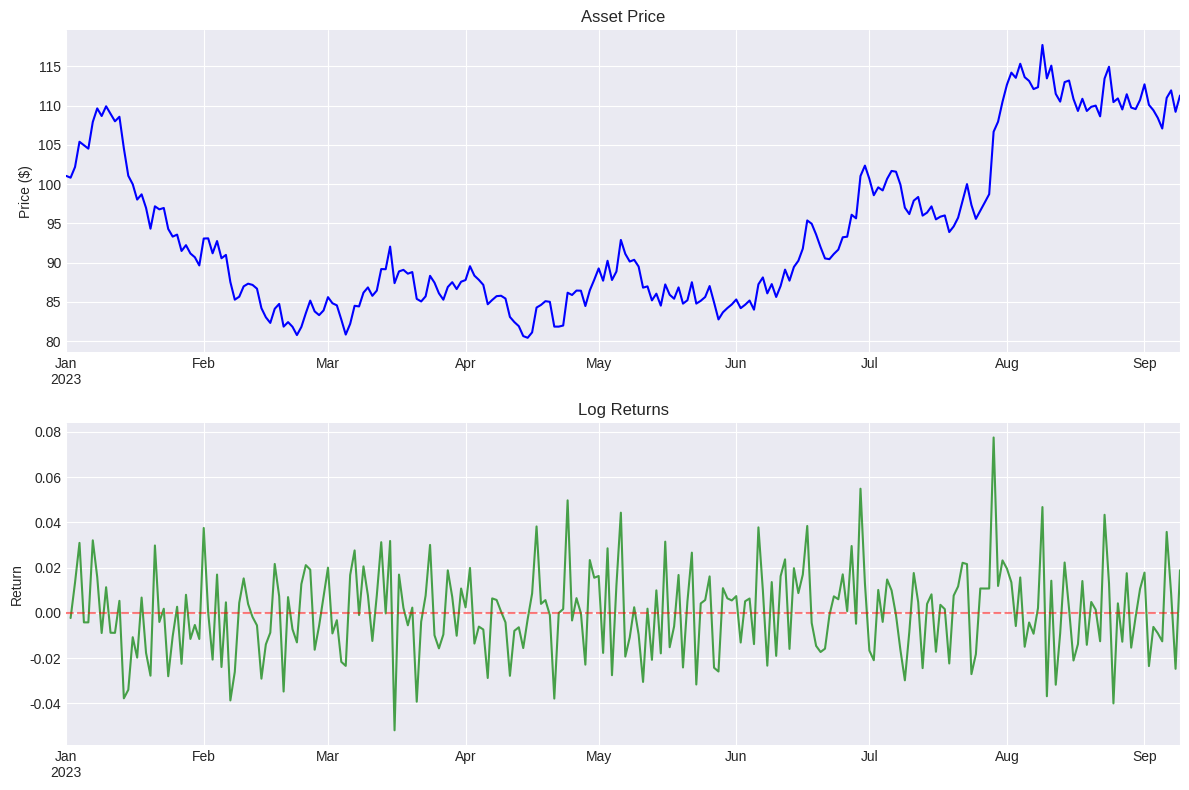
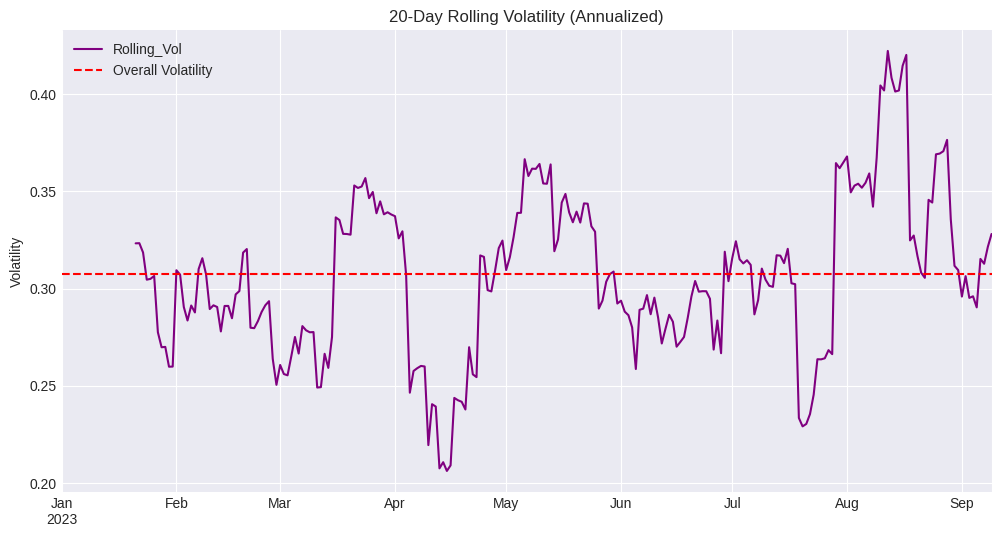
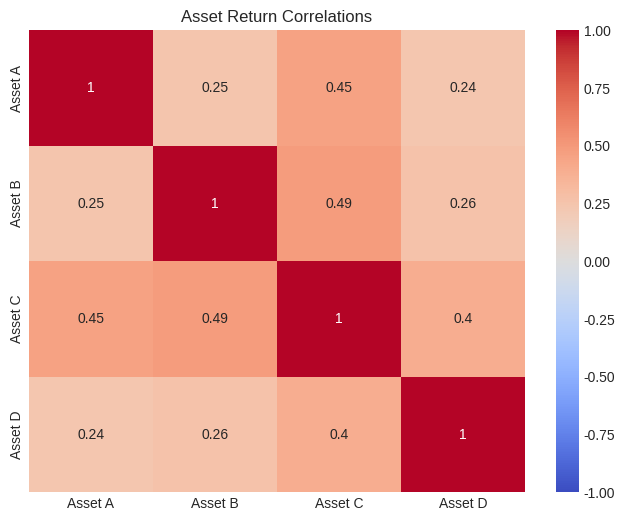
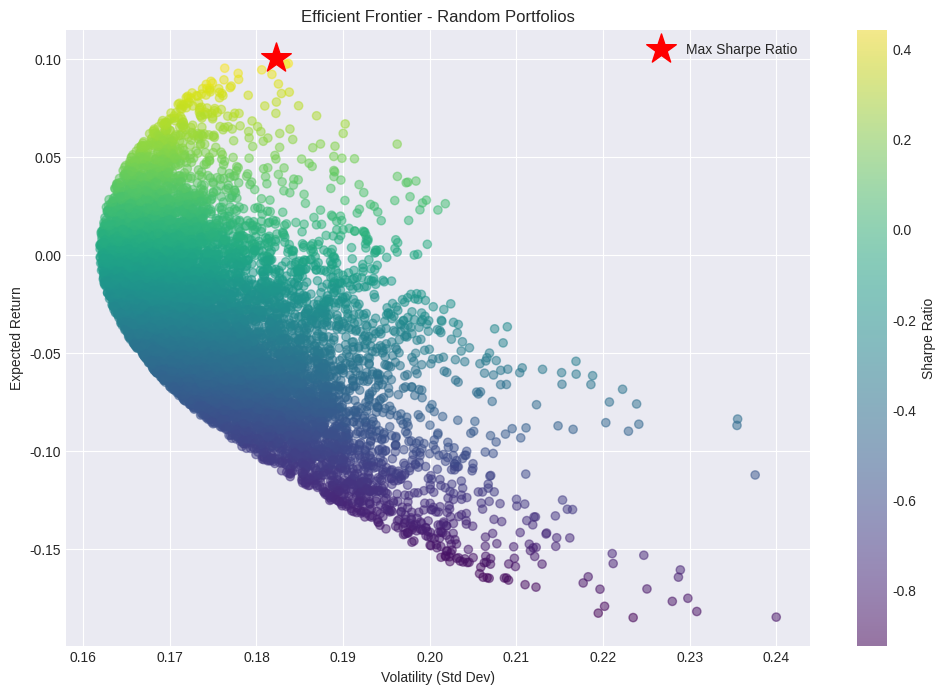
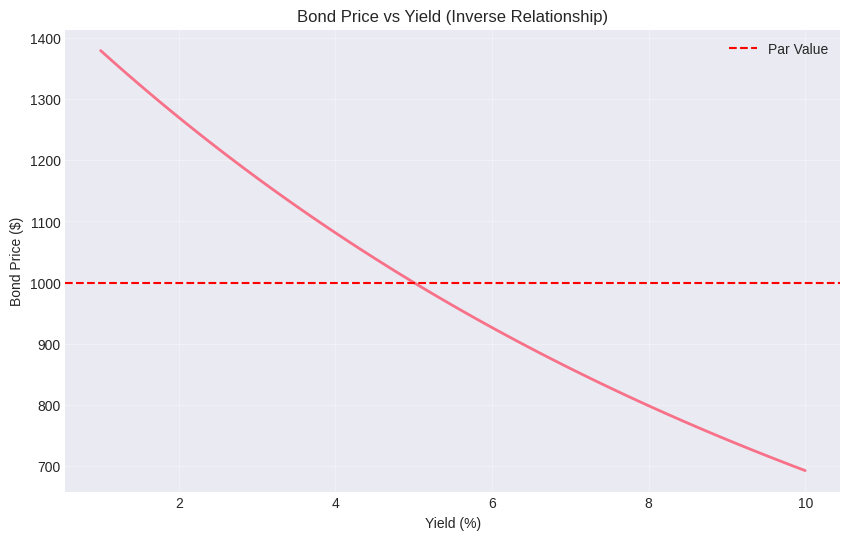
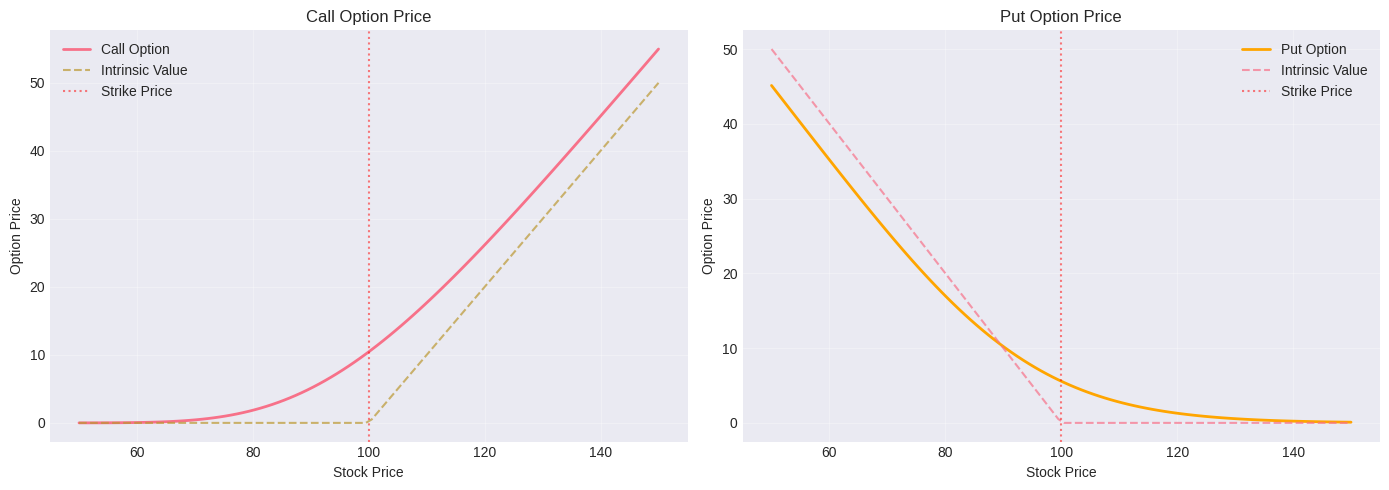
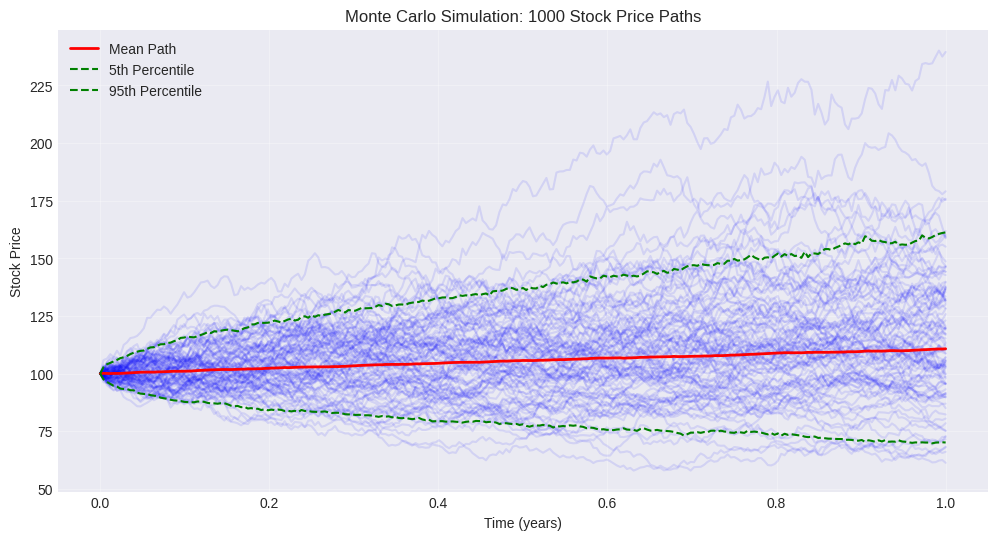
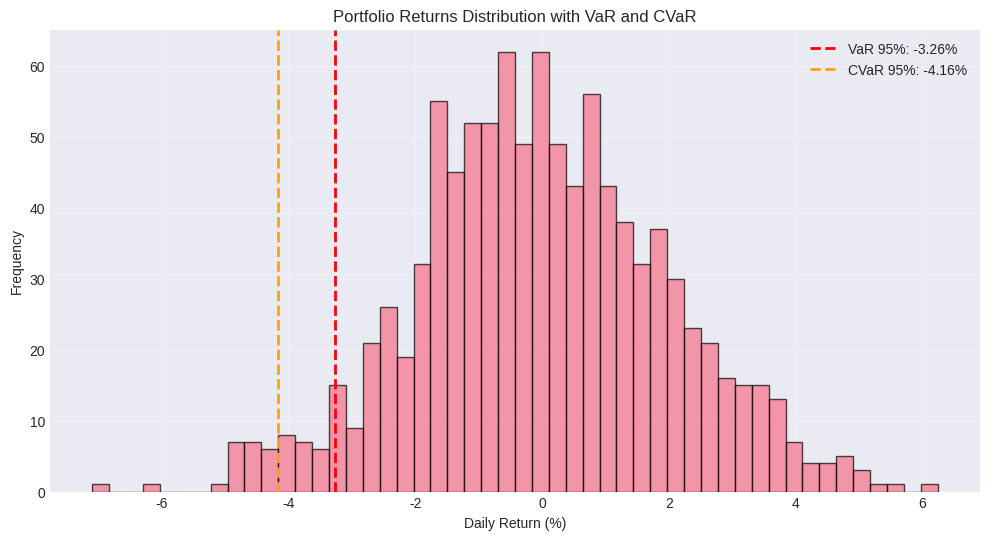

Write the Python code that produced these figures, in order.
# Import necessary libraries
import numpy as np
import pandas as pd
import matplotlib.pyplot as plt
from scipy import stats
from scipy.optimize import minimize
import seaborn as sns

# Set style for better-looking plots
plt.style.use('seaborn-v0_8-darkgrid')
sns.set_palette("husl")

# Set random seed for reproducibility
np.random.seed(42)

def present_value(future_value, rate, periods):
    """Calculate present value of a future cash flow."""
    return future_value / (1 + rate) ** periods

def future_value(present_value, rate, periods):
    """Calculate future value of a present cash flow."""
    return present_value * (1 + rate) ** periods

# Example: What is $1000 in 5 years worth today at 5% discount rate?
pv = present_value(1000, 0.05, 5)
print(f"Present Value: ${pv:.2f}")

# Example: What will $1000 be worth in 5 years at 5% interest?
fv = future_value(1000, 0.05, 5)
print(f"Future Value: ${fv:.2f}")

def npv(cash_flows, discount_rate):
    """Calculate Net Present Value of a series of cash flows."""
    return sum([cf / (1 + discount_rate) ** t for t, cf in enumerate(cash_flows)])

# Example: Investment of -$10,000 with returns over 5 years
cash_flows = [-10000, 3000, 3500, 4000, 4500, 5000]
discount_rate = 0.08

npv_value = npv(cash_flows, discount_rate)
print(f"NPV: ${npv_value:.2f}")
print(f"Investment is {'profitable' if npv_value > 0 else 'not profitable'}")

# Generate sample price data
dates = pd.date_range('2023-01-01', periods=252, freq='D')
prices = 100 * np.exp(np.cumsum(np.random.normal(0.0005, 0.02, 252)))

df = pd.DataFrame({'Price': prices}, index=dates)

# Calculate returns
df['Simple_Return'] = df['Price'].pct_change()
df['Log_Return'] = np.log(df['Price'] / df['Price'].shift(1))

# Display statistics
print("Return Statistics:")
print(df[['Simple_Return', 'Log_Return']].describe())

# Plot price and returns
fig, axes = plt.subplots(2, 1, figsize=(12, 8))

df['Price'].plot(ax=axes[0], title='Asset Price', color='blue')
axes[0].set_ylabel('Price ($)')

df['Log_Return'].plot(ax=axes[1], title='Log Returns', color='green', alpha=0.7)
axes[1].set_ylabel('Return')
axes[1].axhline(y=0, color='r', linestyle='--', alpha=0.5)

plt.tight_layout()
plt.show()

# Calculate volatility
daily_volatility = df['Log_Return'].std()
annual_volatility = daily_volatility * np.sqrt(252)  # Annualized

print(f"Daily Volatility: {daily_volatility:.4f} ({daily_volatility*100:.2f}%)")
print(f"Annualized Volatility: {annual_volatility:.4f} ({annual_volatility*100:.2f}%)")

# Rolling volatility
df['Rolling_Vol'] = df['Log_Return'].rolling(window=20).std() * np.sqrt(252)

plt.figure(figsize=(12, 6))
df['Rolling_Vol'].plot(title='20-Day Rolling Volatility (Annualized)', color='purple')
plt.ylabel('Volatility')
plt.axhline(y=annual_volatility, color='r', linestyle='--', label='Overall Volatility')
plt.legend()
plt.show()

def sharpe_ratio(returns, risk_free_rate=0.02):
    """Calculate annualized Sharpe ratio."""
    excess_returns = returns - risk_free_rate/252
    return np.sqrt(252) * excess_returns.mean() / returns.std()

sr = sharpe_ratio(df['Log_Return'].dropna())
print(f"Sharpe Ratio: {sr:.4f}")

# Generate returns for multiple assets
n_assets = 4
n_periods = 252

# Simulate correlated asset returns
mean_returns = np.array([0.08, 0.12, 0.10, 0.15]) / 252  # Daily returns
cov_matrix = np.array([
    [0.04, 0.01, 0.02, 0.015],
    [0.01, 0.06, 0.025, 0.02],
    [0.02, 0.025, 0.05, 0.03],
    [0.015, 0.02, 0.03, 0.08]
]) / 252  # Daily covariance

returns = np.random.multivariate_normal(mean_returns, cov_matrix, n_periods)
returns_df = pd.DataFrame(returns, columns=['Asset A', 'Asset B', 'Asset C', 'Asset D'])

# Calculate correlation matrix
correlation_matrix = returns_df.corr()

print("Correlation Matrix:")
print(correlation_matrix)

# Visualize correlation
plt.figure(figsize=(8, 6))
sns.heatmap(correlation_matrix, annot=True, cmap='coolwarm', center=0, vmin=-1, vmax=1)
plt.title('Asset Return Correlations')
plt.show()

def portfolio_performance(weights, returns):
    """Calculate portfolio return and volatility."""
    portfolio_return = np.sum(returns.mean() * weights) * 252
    portfolio_std = np.sqrt(np.dot(weights.T, np.dot(returns.cov() * 252, weights)))
    return portfolio_return, portfolio_std

# Simulate random portfolios
n_portfolios = 10000
results = np.zeros((3, n_portfolios))

for i in range(n_portfolios):
    weights = np.random.random(n_assets)
    weights /= np.sum(weights)
    
    portfolio_return, portfolio_std = portfolio_performance(weights, returns_df)
    
    results[0, i] = portfolio_return
    results[1, i] = portfolio_std
    results[2, i] = (portfolio_return - 0.02) / portfolio_std  # Sharpe ratio

# Plot efficient frontier
plt.figure(figsize=(12, 8))
plt.scatter(results[1, :], results[0, :], c=results[2, :], cmap='viridis', alpha=0.5)
plt.colorbar(label='Sharpe Ratio')
plt.xlabel('Volatility (Std Dev)')
plt.ylabel('Expected Return')
plt.title('Efficient Frontier - Random Portfolios')

# Mark maximum Sharpe ratio portfolio
max_sharpe_idx = np.argmax(results[2, :])
plt.scatter(results[1, max_sharpe_idx], results[0, max_sharpe_idx], 
           marker='*', color='red', s=500, label='Max Sharpe Ratio')
plt.legend()
plt.show()

print(f"Maximum Sharpe Ratio: {results[2, max_sharpe_idx]:.4f}")
print(f"Return: {results[0, max_sharpe_idx]:.4f}")
print(f"Volatility: {results[1, max_sharpe_idx]:.4f}")

def zero_coupon_bond_price(face_value, yield_rate, time_to_maturity):
    """Calculate price of a zero-coupon bond."""
    return face_value / (1 + yield_rate) ** time_to_maturity

# Example
face_value = 1000
yield_rate = 0.05
time_to_maturity = 10

price = zero_coupon_bond_price(face_value, yield_rate, time_to_maturity)
print(f"Zero-Coupon Bond Price: ${price:.2f}")

def coupon_bond_price(face_value, coupon_rate, yield_rate, periods):
    """Calculate price of a coupon-paying bond."""
    coupon = face_value * coupon_rate
    price = sum([coupon / (1 + yield_rate) ** t for t in range(1, periods + 1)])
    price += face_value / (1 + yield_rate) ** periods
    return price

# Example: 5% coupon bond, 4% yield, 10 years
bond_price = coupon_bond_price(1000, 0.05, 0.04, 10)
print(f"Coupon Bond Price: ${bond_price:.2f}")

# Visualize bond price vs yield relationship
yields = np.linspace(0.01, 0.10, 100)
prices = [coupon_bond_price(1000, 0.05, y, 10) for y in yields]

plt.figure(figsize=(10, 6))
plt.plot(yields * 100, prices, linewidth=2)
plt.xlabel('Yield (%)')
plt.ylabel('Bond Price ($)')
plt.title('Bond Price vs Yield (Inverse Relationship)')
plt.grid(True, alpha=0.3)
plt.axhline(y=1000, color='r', linestyle='--', label='Par Value')
plt.legend()
plt.show()

def bond_duration(face_value, coupon_rate, yield_rate, periods):
    """Calculate Macaulay and Modified duration."""
    coupon = face_value * coupon_rate
    
    # Calculate bond price and weighted cash flows
    price = 0
    weighted_cf = 0
    
    for t in range(1, periods + 1):
        pv_coupon = coupon / (1 + yield_rate) ** t
        price += pv_coupon
        weighted_cf += t * pv_coupon
    
    pv_principal = face_value / (1 + yield_rate) ** periods
    price += pv_principal
    weighted_cf += periods * pv_principal
    
    macaulay_duration = weighted_cf / price
    modified_duration = macaulay_duration / (1 + yield_rate)
    
    return macaulay_duration, modified_duration

mac_dur, mod_dur = bond_duration(1000, 0.05, 0.04, 10)
print(f"Macaulay Duration: {mac_dur:.4f} years")
print(f"Modified Duration: {mod_dur:.4f}")

def black_scholes(S, K, T, r, sigma, option_type='call'):
    """
    Calculate Black-Scholes option price.
    
    Parameters:
    S: Current stock price
    K: Strike price
    T: Time to maturity (years)
    r: Risk-free rate
    sigma: Volatility
    option_type: 'call' or 'put'
    """
    d1 = (np.log(S / K) + (r + 0.5 * sigma ** 2) * T) / (sigma * np.sqrt(T))
    d2 = d1 - sigma * np.sqrt(T)
    
    if option_type == 'call':
        price = S * stats.norm.cdf(d1) - K * np.exp(-r * T) * stats.norm.cdf(d2)
    else:
        price = K * np.exp(-r * T) * stats.norm.cdf(-d2) - S * stats.norm.cdf(-d1)
    
    return price

# Example
S = 100  # Current stock price
K = 100  # Strike price
T = 1    # 1 year to maturity
r = 0.05 # 5% risk-free rate
sigma = 0.2  # 20% volatility

call_price = black_scholes(S, K, T, r, sigma, 'call')
put_price = black_scholes(S, K, T, r, sigma, 'put')

print(f"Call Option Price: ${call_price:.2f}")
print(f"Put Option Price: ${put_price:.2f}")
print(f"Put-Call Parity Check: {call_price - put_price:.4f} vs {S - K * np.exp(-r * T):.4f}")

# Visualize option prices vs stock price
stock_prices = np.linspace(50, 150, 100)
call_prices = [black_scholes(s, K, T, r, sigma, 'call') for s in stock_prices]
put_prices = [black_scholes(s, K, T, r, sigma, 'put') for s in stock_prices]

fig, (ax1, ax2) = plt.subplots(1, 2, figsize=(14, 5))

# Call option
ax1.plot(stock_prices, call_prices, label='Call Option', linewidth=2)
ax1.plot(stock_prices, np.maximum(stock_prices - K, 0), 
         label='Intrinsic Value', linestyle='--', alpha=0.7)
ax1.axvline(x=K, color='r', linestyle=':', alpha=0.5, label='Strike Price')
ax1.set_xlabel('Stock Price')
ax1.set_ylabel('Option Price')
ax1.set_title('Call Option Price')
ax1.legend()
ax1.grid(True, alpha=0.3)

# Put option
ax2.plot(stock_prices, put_prices, label='Put Option', linewidth=2, color='orange')
ax2.plot(stock_prices, np.maximum(K - stock_prices, 0), 
         label='Intrinsic Value', linestyle='--', alpha=0.7)
ax2.axvline(x=K, color='r', linestyle=':', alpha=0.5, label='Strike Price')
ax2.set_xlabel('Stock Price')
ax2.set_ylabel('Option Price')
ax2.set_title('Put Option Price')
ax2.legend()
ax2.grid(True, alpha=0.3)

plt.tight_layout()
plt.show()

def simulate_gbm(S0, mu, sigma, T, n_steps, n_simulations):
    """
    Simulate stock price paths using Geometric Brownian Motion.
    
    Parameters:
    S0: Initial stock price
    mu: Drift (expected return)
    sigma: Volatility
    T: Time horizon (years)
    n_steps: Number of time steps
    n_simulations: Number of simulation paths
    """
    dt = T / n_steps
    paths = np.zeros((n_steps + 1, n_simulations))
    paths[0] = S0
    
    for t in range(1, n_steps + 1):
        Z = np.random.standard_normal(n_simulations)
        paths[t] = paths[t-1] * np.exp((mu - 0.5 * sigma**2) * dt + sigma * np.sqrt(dt) * Z)
    
    return paths

# Simulate stock price paths
S0 = 100
mu = 0.10  # 10% expected return
sigma = 0.25  # 25% volatility
T = 1  # 1 year
n_steps = 252
n_simulations = 1000

paths = simulate_gbm(S0, mu, sigma, T, n_steps, n_simulations)

# Plot simulations
plt.figure(figsize=(12, 6))
time = np.linspace(0, T, n_steps + 1)

# Plot a subset of paths
for i in range(min(100, n_simulations)):
    plt.plot(time, paths[:, i], alpha=0.1, color='blue')

# Plot mean path
mean_path = paths.mean(axis=1)
plt.plot(time, mean_path, color='red', linewidth=2, label='Mean Path')

# Plot confidence intervals
percentile_5 = np.percentile(paths, 5, axis=1)
percentile_95 = np.percentile(paths, 95, axis=1)
plt.plot(time, percentile_5, '--', color='green', label='5th Percentile')
plt.plot(time, percentile_95, '--', color='green', label='95th Percentile')

plt.xlabel('Time (years)')
plt.ylabel('Stock Price')
plt.title(f'Monte Carlo Simulation: {n_simulations} Stock Price Paths')
plt.legend()
plt.grid(True, alpha=0.3)
plt.show()

print(f"Final Price Statistics:")
print(f"Mean: ${paths[-1].mean():.2f}")
print(f"Std Dev: ${paths[-1].std():.2f}")
print(f"5th Percentile: ${np.percentile(paths[-1], 5):.2f}")
print(f"95th Percentile: ${np.percentile(paths[-1], 95):.2f}")

def monte_carlo_option_price(S0, K, T, r, sigma, n_simulations, option_type='call'):
    """
    Price European option using Monte Carlo simulation.
    """
    # Simulate final stock prices
    Z = np.random.standard_normal(n_simulations)
    ST = S0 * np.exp((r - 0.5 * sigma**2) * T + sigma * np.sqrt(T) * Z)
    
    # Calculate payoffs
    if option_type == 'call':
        payoffs = np.maximum(ST - K, 0)
    else:
        payoffs = np.maximum(K - ST, 0)
    
    # Discount to present value
    option_price = np.exp(-r * T) * payoffs.mean()
    
    # Calculate standard error
    std_error = np.exp(-r * T) * payoffs.std() / np.sqrt(n_simulations)
    
    return option_price, std_error

# Price options using Monte Carlo
mc_call_price, mc_call_se = monte_carlo_option_price(S, K, T, r, sigma, 100000, 'call')
mc_put_price, mc_put_se = monte_carlo_option_price(S, K, T, r, sigma, 100000, 'put')

# Compare with Black-Scholes
bs_call = black_scholes(S, K, T, r, sigma, 'call')
bs_put = black_scholes(S, K, T, r, sigma, 'put')

print("Option Pricing Comparison:")
print(f"\nCall Option:")
print(f"  Monte Carlo: ${mc_call_price:.4f} ± ${mc_call_se:.4f}")
print(f"  Black-Scholes: ${bs_call:.4f}")
print(f"  Difference: ${abs(mc_call_price - bs_call):.4f}")

print(f"\nPut Option:")
print(f"  Monte Carlo: ${mc_put_price:.4f} ± ${mc_put_se:.4f}")
print(f"  Black-Scholes: ${bs_put:.4f}")
print(f"  Difference: ${abs(mc_put_price - bs_put):.4f}")

def calculate_var(returns, confidence_level=0.95, method='historical'):
    """
    Calculate Value at Risk.
    
    Methods:
    - historical: Use historical returns distribution
    - parametric: Assume normal distribution
    """
    if method == 'historical':
        var = np.percentile(returns, (1 - confidence_level) * 100)
    elif method == 'parametric':
        mu = returns.mean()
        sigma = returns.std()
        var = stats.norm.ppf(1 - confidence_level, mu, sigma)
    
    return var

def calculate_cvar(returns, confidence_level=0.95):
    """Calculate Conditional VaR (Expected Shortfall)."""
    var = calculate_var(returns, confidence_level)
    cvar = returns[returns <= var].mean()
    return cvar

# Generate portfolio returns
portfolio_returns = np.random.normal(0.0008, 0.02, 1000)

# Calculate VaR and CVaR at 95% confidence
var_95 = calculate_var(portfolio_returns, 0.95, 'historical')
cvar_95 = calculate_cvar(portfolio_returns, 0.95)

print(f"95% VaR (1-day): {var_95*100:.2f}%")
print(f"95% CVaR (1-day): {cvar_95*100:.2f}%")

# Visualize
plt.figure(figsize=(12, 6))
plt.hist(portfolio_returns * 100, bins=50, alpha=0.7, edgecolor='black')
plt.axvline(x=var_95*100, color='red', linestyle='--', linewidth=2, label=f'VaR 95%: {var_95*100:.2f}%')
plt.axvline(x=cvar_95*100, color='orange', linestyle='--', linewidth=2, label=f'CVaR 95%: {cvar_95*100:.2f}%')
plt.xlabel('Daily Return (%)')
plt.ylabel('Frequency')
plt.title('Portfolio Returns Distribution with VaR and CVaR')
plt.legend()
plt.grid(True, alpha=0.3)
plt.show()
